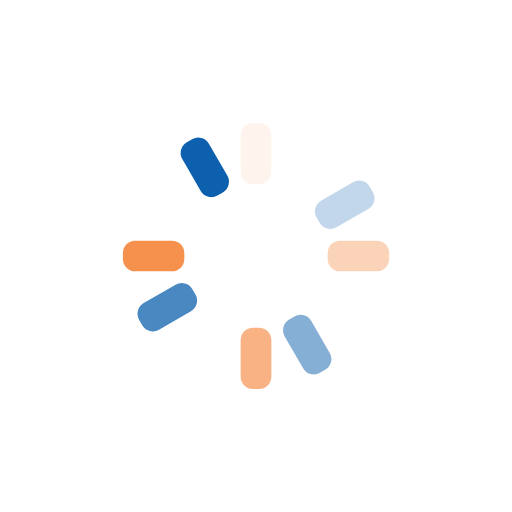
t = 0.00 s
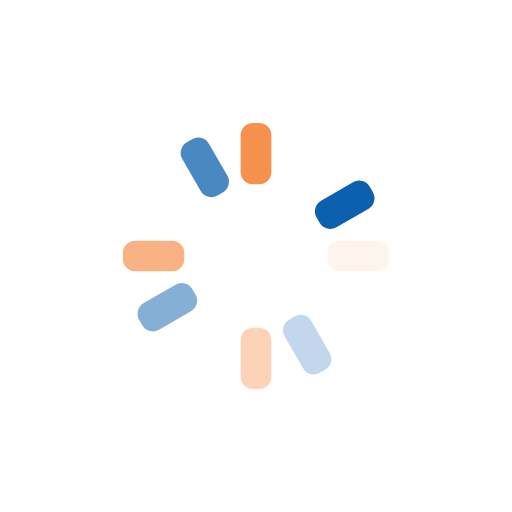
t = 0.25 s
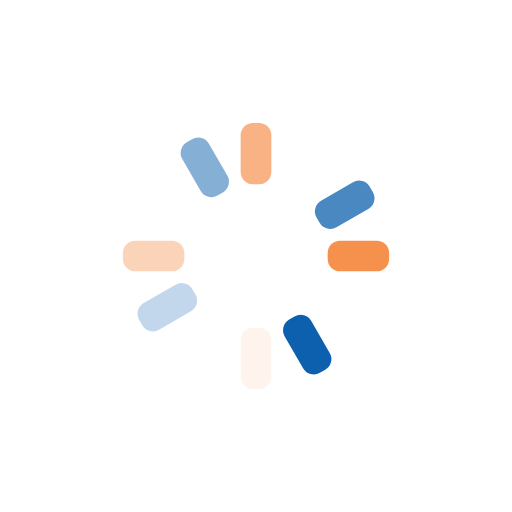
t = 0.50 s
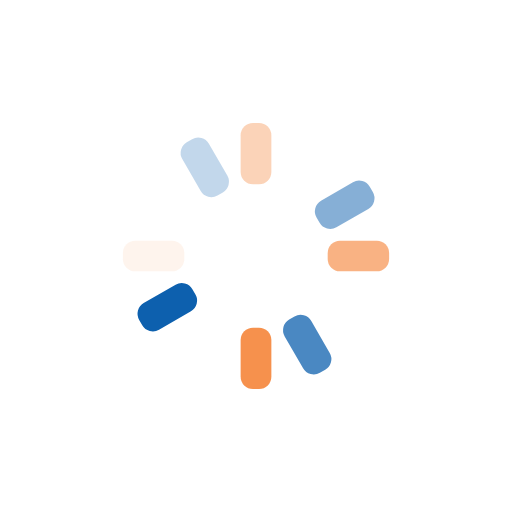
t = 0.75 s

The animated SVG that drew these frames (rendered in a browser with its animation timeline set to each time). Animation: 12 SMIL elements (animate=12); one cycle of 1.00 s, repeats indefinitely.

<?xml version="1.0" encoding="utf-8"?>
<svg xmlns="http://www.w3.org/2000/svg" xmlns:xlink="http://www.w3.org/1999/xlink" style="margin: auto; background: none; display: block; shape-rendering: auto;" width="301px" height="301px" viewBox="0 0 100 100" preserveAspectRatio="xMidYMid">
<g transform="rotate(0 50 50)">
  <rect x="47" y="24" rx="2.4" ry="2.4" width="6" height="12" fill="#f47b2a">
    <animate attributeName="opacity" values="1;0" keyTimes="0;1" dur="1s" begin="-0.9166666666666666s" repeatCount="indefinite"></animate>
  </rect>
</g><g transform="rotate(30 50 50)">
  <rect x="47" y="24" rx="2.4" ry="2.4" width="6" height="12" fill="#ffffff">
    <animate attributeName="opacity" values="1;0" keyTimes="0;1" dur="1s" begin="-0.8333333333333334s" repeatCount="indefinite"></animate>
  </rect>
</g><g transform="rotate(60 50 50)">
  <rect x="47" y="24" rx="2.4" ry="2.4" width="6" height="12" fill="#0d60ae">
    <animate attributeName="opacity" values="1;0" keyTimes="0;1" dur="1s" begin="-0.75s" repeatCount="indefinite"></animate>
  </rect>
</g><g transform="rotate(90 50 50)">
  <rect x="47" y="24" rx="2.4" ry="2.4" width="6" height="12" fill="#f47b2a">
    <animate attributeName="opacity" values="1;0" keyTimes="0;1" dur="1s" begin="-0.6666666666666666s" repeatCount="indefinite"></animate>
  </rect>
</g><g transform="rotate(120 50 50)">
  <rect x="47" y="24" rx="2.4" ry="2.4" width="6" height="12" fill="#ffffff">
    <animate attributeName="opacity" values="1;0" keyTimes="0;1" dur="1s" begin="-0.5833333333333334s" repeatCount="indefinite"></animate>
  </rect>
</g><g transform="rotate(150 50 50)">
  <rect x="47" y="24" rx="2.4" ry="2.4" width="6" height="12" fill="#0d60ae">
    <animate attributeName="opacity" values="1;0" keyTimes="0;1" dur="1s" begin="-0.5s" repeatCount="indefinite"></animate>
  </rect>
</g><g transform="rotate(180 50 50)">
  <rect x="47" y="24" rx="2.4" ry="2.4" width="6" height="12" fill="#f47b2a">
    <animate attributeName="opacity" values="1;0" keyTimes="0;1" dur="1s" begin="-0.4166666666666667s" repeatCount="indefinite"></animate>
  </rect>
</g><g transform="rotate(210 50 50)">
  <rect x="47" y="24" rx="2.4" ry="2.4" width="6" height="12" fill="#ffffff">
    <animate attributeName="opacity" values="1;0" keyTimes="0;1" dur="1s" begin="-0.3333333333333333s" repeatCount="indefinite"></animate>
  </rect>
</g><g transform="rotate(240 50 50)">
  <rect x="47" y="24" rx="2.4" ry="2.4" width="6" height="12" fill="#0d60ae">
    <animate attributeName="opacity" values="1;0" keyTimes="0;1" dur="1s" begin="-0.25s" repeatCount="indefinite"></animate>
  </rect>
</g><g transform="rotate(270 50 50)">
  <rect x="47" y="24" rx="2.4" ry="2.4" width="6" height="12" fill="#f47b2a">
    <animate attributeName="opacity" values="1;0" keyTimes="0;1" dur="1s" begin="-0.16666666666666666s" repeatCount="indefinite"></animate>
  </rect>
</g><g transform="rotate(300 50 50)">
  <rect x="47" y="24" rx="2.4" ry="2.4" width="6" height="12" fill="#ffffff">
    <animate attributeName="opacity" values="1;0" keyTimes="0;1" dur="1s" begin="-0.08333333333333333s" repeatCount="indefinite"></animate>
  </rect>
</g><g transform="rotate(330 50 50)">
  <rect x="47" y="24" rx="2.4" ry="2.4" width="6" height="12" fill="#0d60ae">
    <animate attributeName="opacity" values="1;0" keyTimes="0;1" dur="1s" begin="0s" repeatCount="indefinite"></animate>
  </rect>
</g>
<!-- [ldio] generated by https://loading.io/ --></svg>